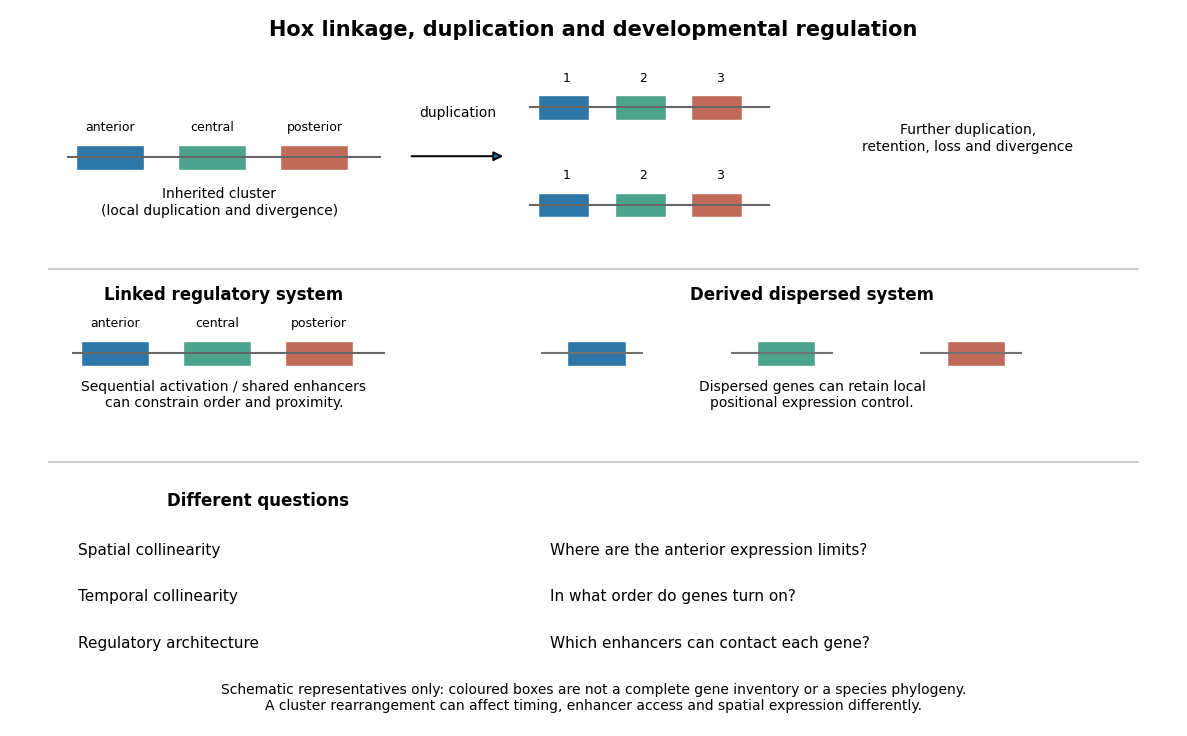

Python code for this plot:
"""Original Hox organization schematic; Python 3.14, matplotlib. Output basename to cwd."""
import matplotlib
matplotlib.use('Agg')
import matplotlib.pyplot as plt
from matplotlib.patches import Rectangle,FancyArrowPatch
plt.rcParams.update({'font.size':11,'font.family':'DejaVu Sans'})
fig,ax=plt.subplots(figsize=(12,7.5),facecolor='white');ax.set(xlim=(0,12),ylim=(0,7.5));ax.axis('off')
colors=['#2d77a8','#4ca38b','#dfad45','#c26a59']
def cluster(x,y,labels=('anterior','central','posterior'),scale=1):
 ax.plot([x-.2,x+3.0*scale],[y,y],color='0.4',lw=1.5)
 for i,(label,col) in enumerate(zip(labels,[colors[0],colors[1],colors[3]])):
  xx=x+i*1.05*scale;ax.add_patch(Rectangle((xx-.12,y-.13),.7*scale,.26,fc=col,ec='white'));ax.text(xx+.23*scale,y+.28,label,ha='center',fontsize=9)
ax.text(6,7.23,'Hox linkage, duplication and developmental regulation',ha='center',fontsize=15,weight='bold')
cluster(.8,5.95);ax.text(2.15,5.36,'Inherited cluster\n(local duplication and divergence)',ha='center',fontsize=10)
ax.add_patch(FancyArrowPatch((4.1,5.96),(5.1,5.96),arrowstyle='-|>',mutation_scale=14,lw=1.4));ax.text(4.6,6.38,'duplication',ha='center',fontsize=10)
for y in [6.47,5.45]:cluster(5.55,y,labels=('1','2','3'),scale=.75)
ax.text(9.85,6.03,'Further duplication,\nretention, loss and divergence',ha='center',fontsize=10)
ax.plot([.4,11.6],[4.78,4.78],color='0.82')
cluster(.85,3.9);ax.text(2.2,3.35,'Sequential activation / shared enhancers\ncan constrain order and proximity.',ha='center',fontsize=10)
for i in range(3):
 x=5.85+i*1.95;ax.plot([x-.38,x+.65],[3.9,3.9],color='0.45');ax.add_patch(Rectangle((x-.12,3.77),.6,.26,fc=[colors[0],colors[1],colors[3]][i],ec='white'))
ax.text(8.25,3.35,'Dispersed genes can retain local\npositional expression control.',ha='center',fontsize=10)
ax.text(2.2,4.47,'Linked regulatory system',ha='center',fontsize=12,weight='bold');ax.text(8.25,4.47,'Derived dispersed system',ha='center',fontsize=12,weight='bold')
ax.plot([.4,11.6],[2.76,2.76],color='0.82')
ax.text(2.55,2.31,'Different questions',ha='center',fontsize=12,weight='bold')
for y,left,right in [(1.85,'Spatial collinearity','Where are the anterior expression limits?'),(1.36,'Temporal collinearity','In what order do genes turn on?'),(.87,'Regulatory architecture','Which enhancers can contact each gene?')]:
 ax.text(.7,y,left,va='center',fontsize=11);ax.text(5.55,y,right,va='center',fontsize=11)
ax.text(6,.18,'Schematic representatives only: coloured boxes are not a complete gene inventory or a species phylogeny.\nA cluster rearrangement can affect timing, enhancer access and spatial expression differently.',ha='center',fontsize=10)
fig.tight_layout();fig.savefig('paper-2-hox-organization.png',dpi=165,facecolor='white',bbox_inches='tight');plt.close(fig)
